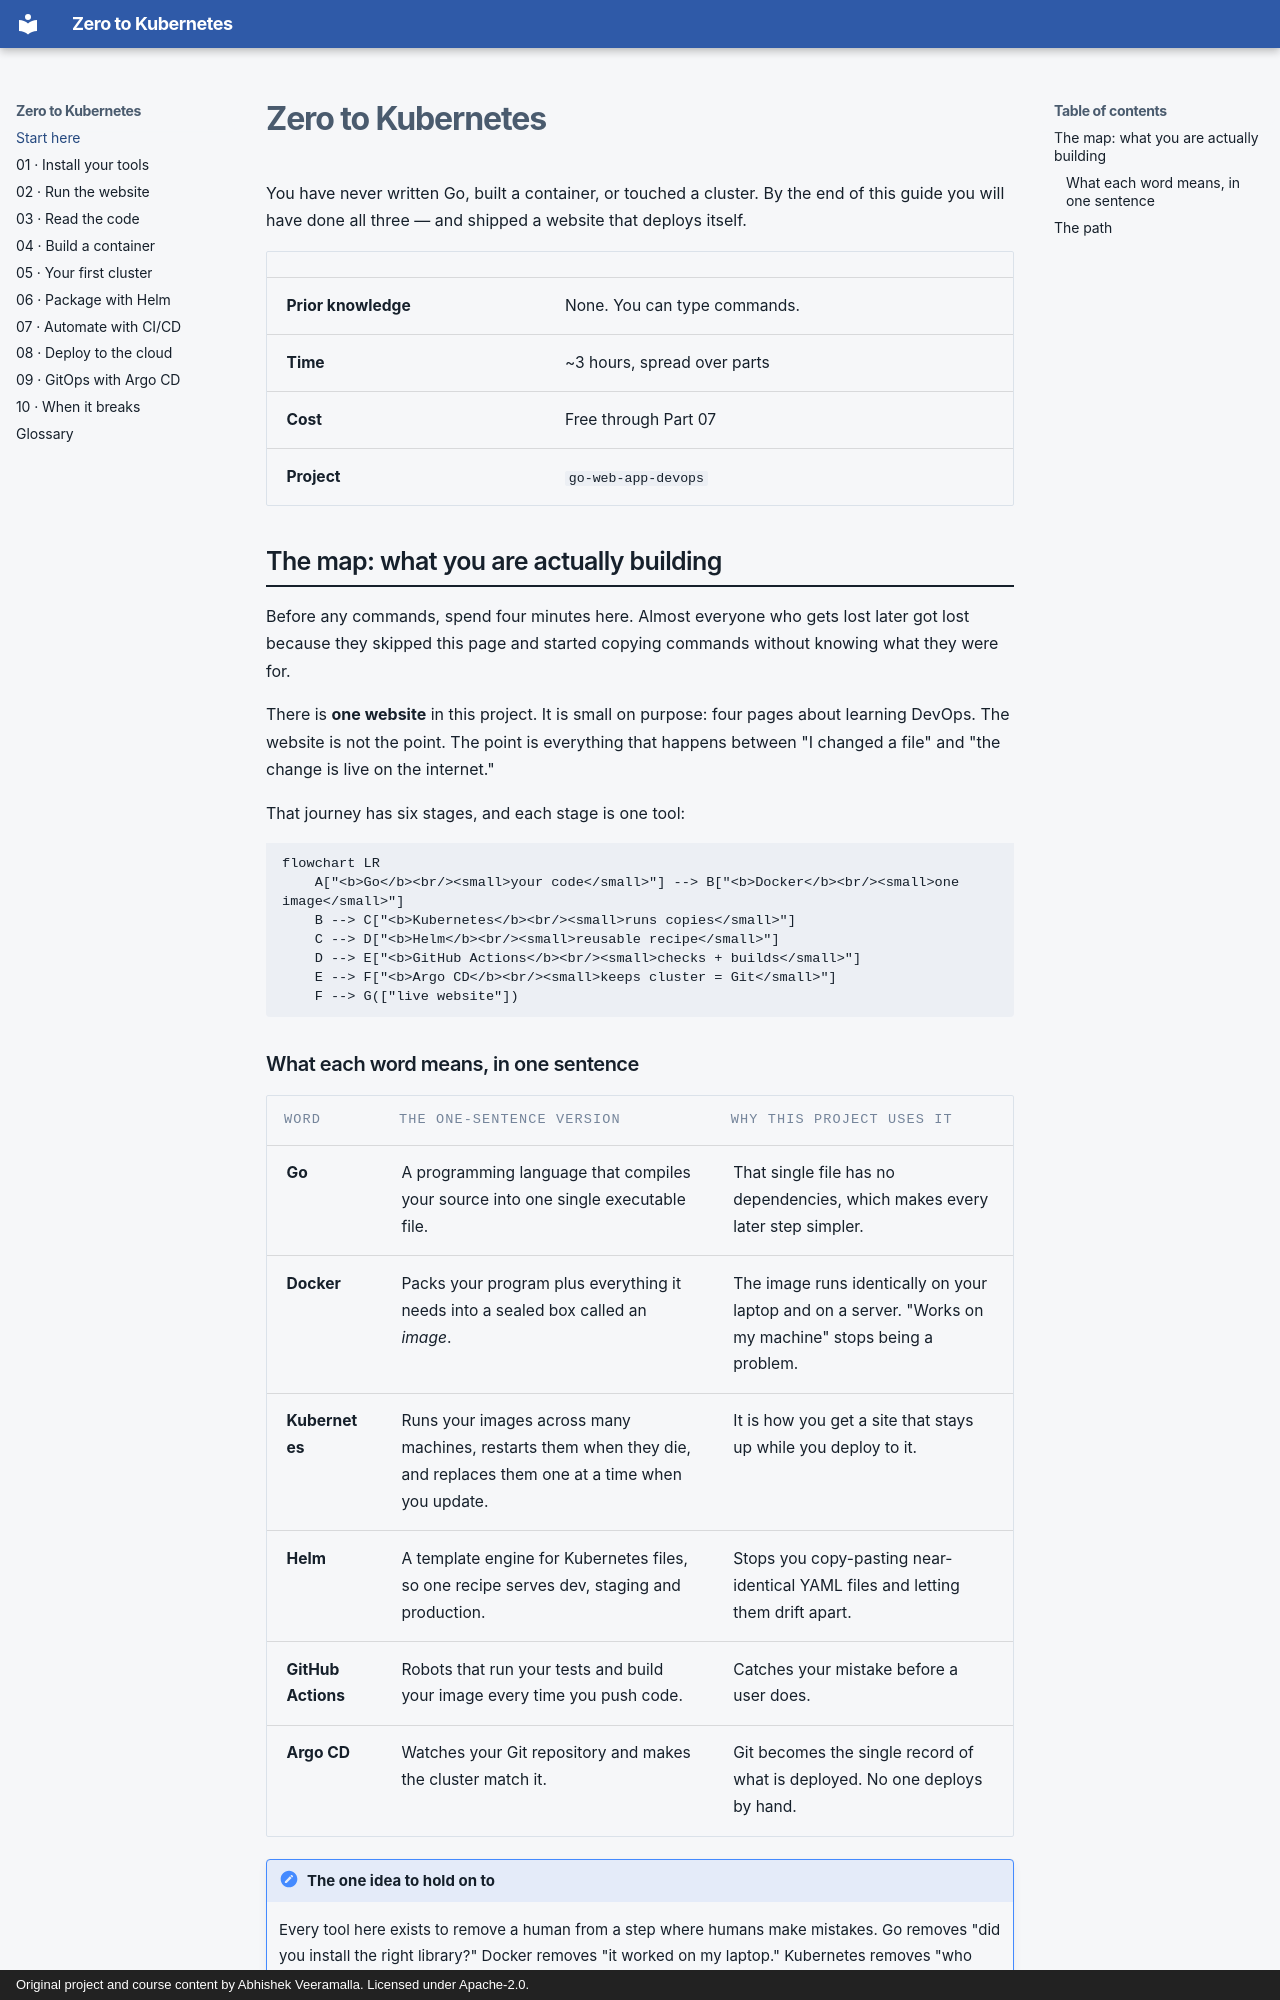

repository: mchittineni/go-web-app-devops · page: index.html · generator: mkdocs · copyright: Original project and course content by Abhishek Veeramalla. Licensed under Apache-2.0.

---
title: Start here
---

# Zero to Kubernetes

You have never written Go, built a container, or touched a cluster. By the end
of this guide you will have done all three — and shipped a website that deploys
itself.

| | |
|---|---|
| **Prior knowledge** | None. You can type commands. |
| **Time** | ~3 hours, spread over parts |
| **Cost** | Free through Part 07 |
| **Project** | `go-web-app-devops` |

## The map: what you are actually building

Before any commands, spend four minutes here. Almost everyone who gets lost
later got lost because they skipped this page and started copying commands
without knowing what they were for.

There is **one website** in this project. It is small on purpose: four pages
about learning DevOps. The website is not the point. The point is everything
that happens between "I changed a file" and "the change is live on the
internet."

That journey has six stages, and each stage is one tool:

```mermaid
flowchart LR
    A["<b>Go</b><br/><small>your code</small>"] --> B["<b>Docker</b><br/><small>one image</small>"]
    B --> C["<b>Kubernetes</b><br/><small>runs copies</small>"]
    C --> D["<b>Helm</b><br/><small>reusable recipe</small>"]
    D --> E["<b>GitHub Actions</b><br/><small>checks + builds</small>"]
    E --> F["<b>Argo CD</b><br/><small>keeps cluster = Git</small>"]
    F --> G(["live website"])
```
